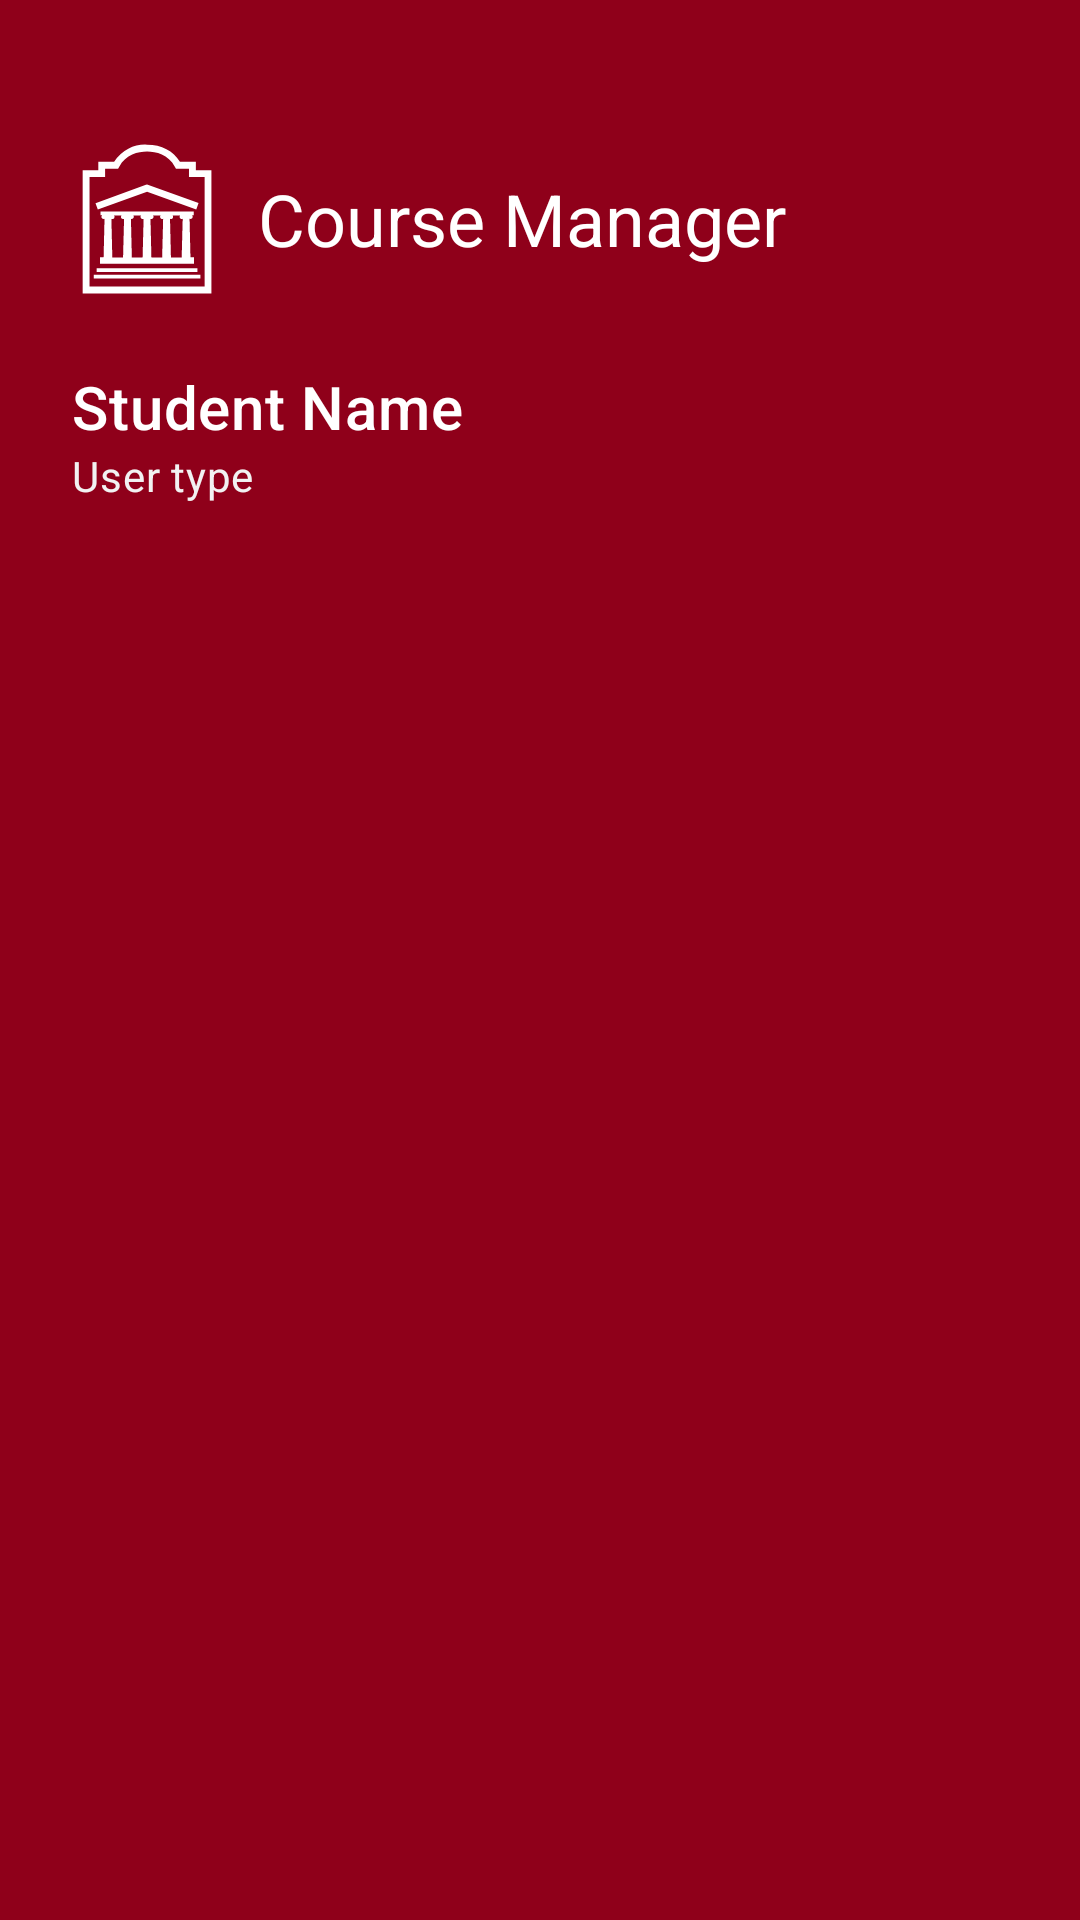

Android layout source for this screen:
<!-- AndroidManifest.xml: application theme Theme.CourseManager -->
<!-- res/layout/nav_header.xml -->
<?xml version="1.0" encoding="utf-8"?>
<LinearLayout xmlns:android="http://schemas.android.com/apk/res/android"
    android:layout_width="match_parent"
    android:layout_height="wrap_content"
    android:background="@color/garnet"
    android:orientation="vertical"
    android:theme="@style/ThemeOverlay.AppCompat.Dark">

    <Space
        android:layout_width="match_parent"
        android:layout_height="24sp" />

    <LinearLayout
        android:layout_width="wrap_content"
        android:layout_height="wrap_content"
        android:layout_marginStart="24dp"
        android:layout_marginTop="24dp"
        android:layout_marginEnd="24dp"
        android:gravity="center"
        android:orientation="horizontal">

        <ImageView
            android:layout_width="50dp"
            android:layout_height="50dp"
            android:layout_gravity="center"

            android:src="@drawable/ic_uottawa" />

        <TextView
            android:layout_width="wrap_content"
            android:layout_height="wrap_content"
            android:layout_marginStart="12dp"
            android:text="Course Manager"
            android:textAppearance="?attr/textAppearanceHeadline5" />


    </LinearLayout>


    <TextView
        android:id="@+id/nav_head_username"
        android:layout_width="wrap_content"
        android:layout_height="wrap_content"
        android:layout_marginStart="24dp"
        android:layout_marginTop="24dp"
        android:layout_marginEnd="24dp"
        android:text="Student Name"
        android:textAppearance="?attr/textAppearanceHeadline6" />

    <TextView
        android:id="@+id/nav_head_usertype"
        android:layout_width="wrap_content"
        android:layout_height="wrap_content"
        android:layout_marginStart="24dp"
        android:layout_marginEnd="24dp"
        android:layout_marginBottom="24dp"
        android:text="User type"
        android:textAppearance="?attr/textAppearanceBody2"
        android:textColor="@color/polar_grey" />

</LinearLayout>
<!-- resources referenced by this layout -->
<resources>
  <color name="garnet">#8f001a</color>
  <color name="polar_grey">#F2F2F2</color>
  <!-- drawable ic_uottawa (drawable) -->
  <vector xmlns:android="http://schemas.android.com/apk/res/android"
      android:width="157dp"
      android:height="180dp"
      android:viewportWidth="157"
      android:viewportHeight="180">
    <path
        android:fillColor="@color/white"
        android:pathData="M78.6,0.8c17.5,0 31.6,7.3 39.7,20.6h19.2v10h18.8v148H0.8v-148h18.9v-10h19.1A44.4,44.4 0,0 1,78.6 0.8zM27.9,29.6v10.1H9.1v131.4h139V39.7h-18.9v-10h-15.7l-1.2,-2.2C104.1,12.3 89.4,9 78.6,9 67.7,9 53,12.3 44.8,27.5l-1.2,2.1H28z"
        android:fillType="evenOdd"/>
    <path
        android:fillColor="@color/white"
        android:pathData="M17.7,149h121.7v4.5H17.7v-4.6zM14.2,156.9H143v4.5H14.2V157zM77.2,49L16.3,71l2.8,7.7 59.5,-21.4L138,78.7l2.8,-7.8 -62.2,-22.4 -1.4,0.5z"/>
    <path
        android:fillColor="@color/white"
        android:pathData="M135.3,136.1v7.6L21.8,143.7L21.8,136h4.3l1.1,-46.3c-0.3,0.1 -0.7,0.3 -1.1,0.3a2.6,2.6 0,0 1,-1.9 -4.4h-2L22.2,81L135,81v4.6h-2c0.4,0.4 0.7,1 0.7,1.8a2.6,2.6 0,0 1,-3.8 2.2l1.1,46.4h4.3zM50.8,89.8c-0.3,0.1 -0.7,0.3 -1.2,0.3a2.6,2.6 0,0 1,-1.8 -4.4h-9.3c0.5,0.4 0.8,1 0.8,1.8a2.6,2.6 0,0 1,-3.8 2.3l1.1,46.3h13l1.2,-46.3zM74.4,89.8c-0.3,0.1 -0.7,0.3 -1.1,0.3a2.6,2.6 0,0 1,-1.9 -4.4h-9.3a2.6,2.6 0,0 1,-3 4l1.1,46.4h13l1.2,-46.3zM98,89.8l-1.2,0.3a2.6,2.6 0,0 1,-1.8 -4.4h-9.3c0.4,0.4 0.7,1 0.7,1.8a2.6,2.6 0,0 1,-3.7 2.3l1.1,46.3h13L98,89.8zM121.6,89.8l-1.2,0.3a2.6,2.6 0,0 1,-1.8 -4.4h-9.3c0.5,0.4 0.7,1 0.7,1.8a2.6,2.6 0,0 1,-3.7 2.3l1.1,46.3h13l1.2,-46.3z"
        android:fillType="evenOdd"/>
  </vector>
  <color name="white">#FFFFFFFF</color>
  <color name="light_garnet">#BD0016</color>
  <color name="teal_200">#FF03DAC5</color>
  <color name="teal_700">#FF018786</color>
  <color name="black">#FF000000</color>
</resources>
